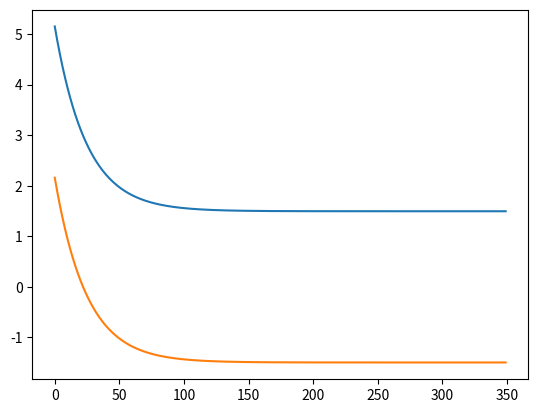

Reproduce this figure in Python.
import numpy as np
import time
import matplotlib.pyplot as plt

# Change it so as params are provided by the user.
A = np.asarray([[1, 1], [1, 1]])
b = np.asarray([0, 0])
c = 2

def J(x):
    a1 = np.dot(b.transpose(), x)
    a2 = np.dot(np.dot(x.transpose(), A), x)
    return c + a1 + a2

def grad(x):
    return 2*np.dot(A, x) + b

# Change it so as cur_x can be also defined by the user.
cur_x = np.random.uniform(1, 10, b.size)    # Staring point.
rate = 0.01                                 # Learning rate.
precision = 0.0000001                       # Precision of the solution.
step_size = np.asarray([1])
max_iter = 10000                           # Maximum number of iterations.
iter = 0                                    # Iterations counter.
max_exe_time = 10                           # Maximum computation time in seconds.
exe_time = 0

# To delete. Helper for reult verification.
sol = []
sol_x = []

start_time = time.time()
while max(step_size) > precision and iter < max_iter and exe_time < max_exe_time:
    prev_x = cur_x                                  # Storing value of current x as a prev.
    cur_x = cur_x - grad(prev_x) * rate
    step_size = abs(cur_x - prev_x)                 # Change in x
    iter = iter + 1
    exe_time = time.time() - start_time

    # Helpers for plotting and verification of the result.
    sol.append(J(cur_x))
    sol_x.append(cur_x)

# To delete.
print("x", cur_x)
print("J", J(cur_x))
plt.plot(range(0, iter), sol_x)
plt.show()


# A = np.asarray([[1]])
# b = np.asarray([10])
# c = 25
